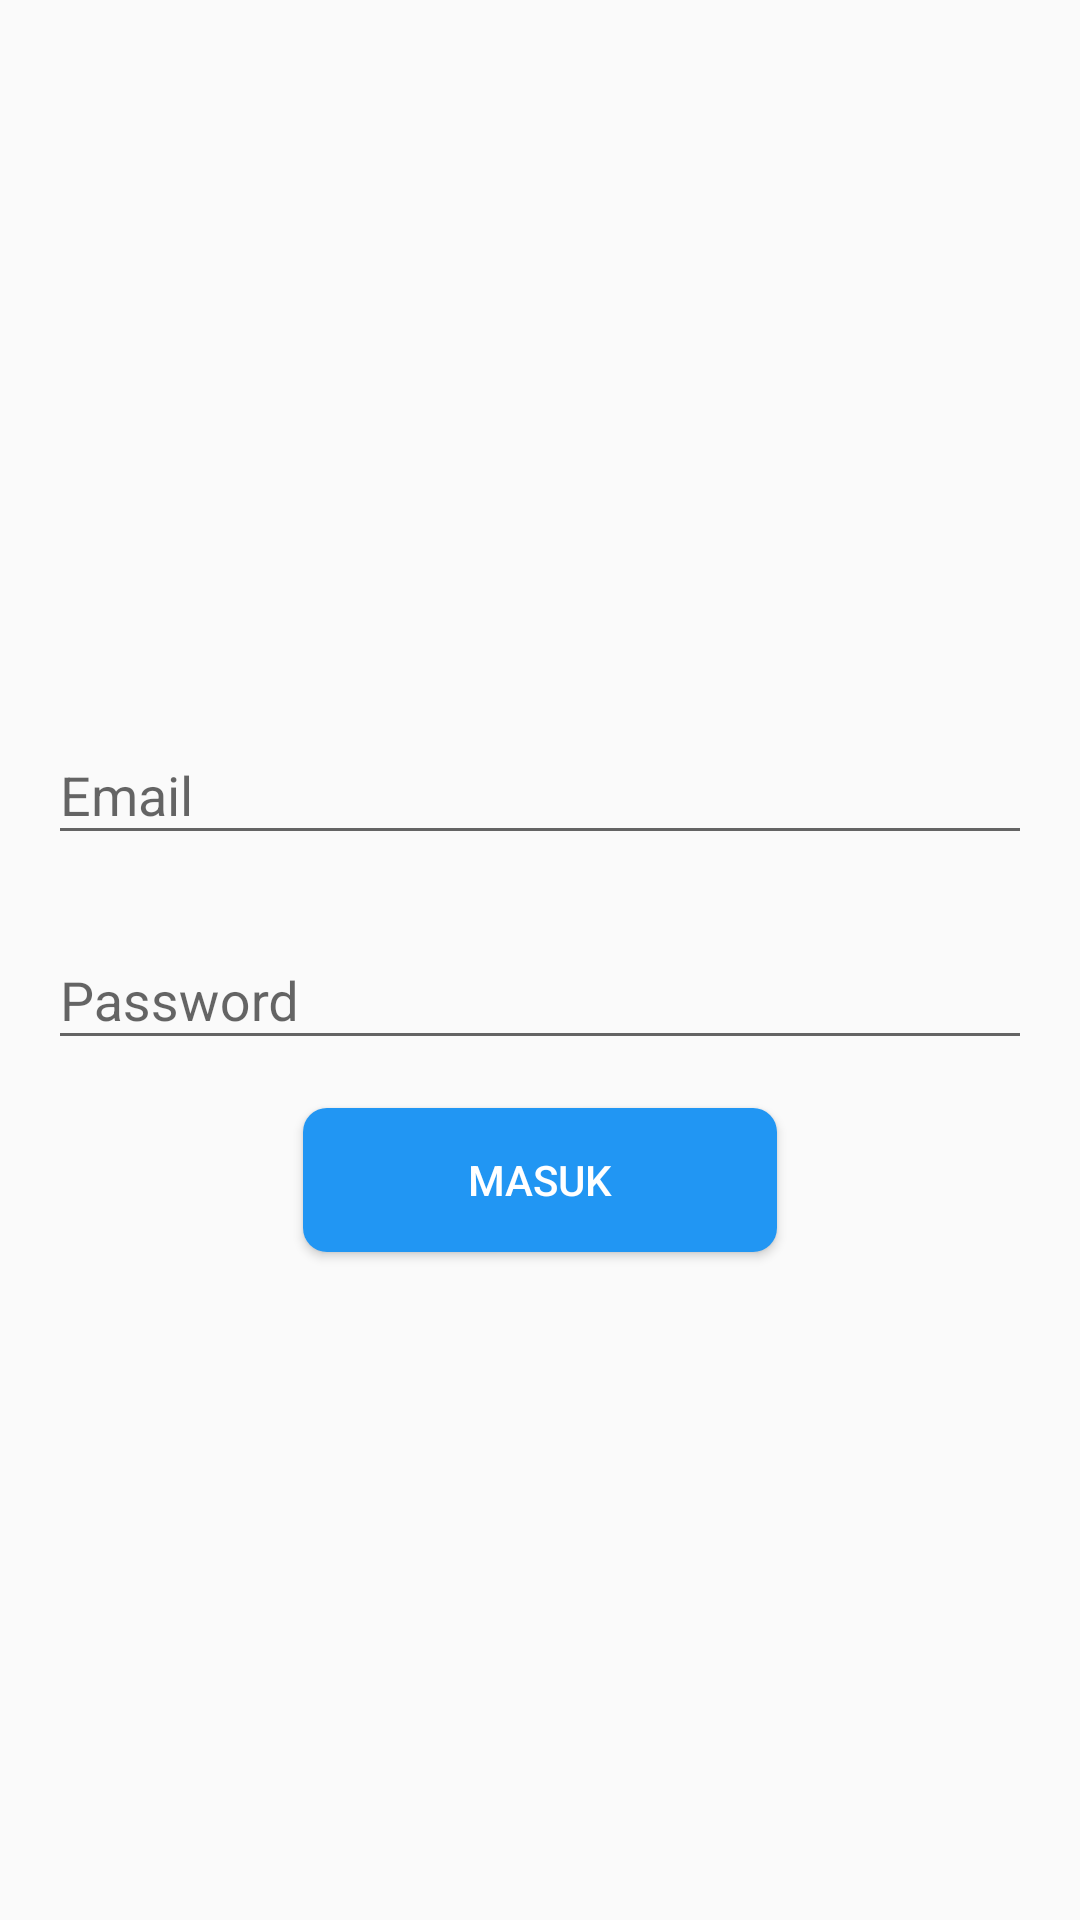

Produce the Android XML layout that renders to this screen, including the resource entries it uses.
<!-- AndroidManifest.xml: application theme AppTheme -->
<!-- res/layout/fragment_login.xml -->
<?xml version="1.0" encoding="utf-8"?>
<androidx.constraintlayout.widget.ConstraintLayout
    xmlns:android="http://schemas.android.com/apk/res/android"
    xmlns:app="http://schemas.android.com/apk/res-auto"
    xmlns:tools="http://schemas.android.com/tools"
    android:id="@+id/mainLayout"
    android:layout_width="match_parent"
    android:layout_height="match_parent"
    tools:context=".animalapp.ui.login.LoginFragment">

    <ProgressBar
        android:id="@+id/pbLoading"
        android:layout_width="60dp"
        android:layout_height="60dp"
        app:layout_constraintBottom_toBottomOf="parent"
        app:layout_constraintEnd_toEndOf="parent"
        app:layout_constraintStart_toStartOf="parent"
        app:layout_constraintTop_toTopOf="parent" />


    <com.google.android.material.textfield.TextInputLayout
        android:id="@+id/lblStatusEmail"
        android:layout_width="match_parent"
        android:layout_height="wrap_content"
        android:layout_margin="@dimen/value_16dp"
        app:layout_constraintBottom_toBottomOf="parent"
        app:layout_constraintEnd_toEndOf="parent"
        app:layout_constraintStart_toStartOf="parent"
        app:layout_constraintTop_toTopOf="parent"
        app:layout_constraintVertical_bias="0.39">

        <androidx.appcompat.widget.AppCompatEditText
            android:id="@+id/txtEmail"
            android:layout_width="match_parent"
            android:layout_height="wrap_content"
            android:hint="@string/lbl_email_hint"
            android:maxLines="1" />

    </com.google.android.material.textfield.TextInputLayout>

    <com.google.android.material.textfield.TextInputLayout
        android:id="@+id/lblStatusPassword"
        android:layout_width="match_parent"
        android:layout_height="wrap_content"
        android:layout_margin="@dimen/value_16dp"
        app:layout_constraintEnd_toEndOf="parent"
        app:layout_constraintStart_toStartOf="parent"
        app:layout_constraintTop_toBottomOf="@+id/lblStatusEmail">

        <androidx.appcompat.widget.AppCompatEditText
            android:id="@+id/txtPassword"
            android:layout_width="match_parent"
            android:layout_height="wrap_content"
            android:maxLines="1"
            android:hint="@string/lbl_password_hint"/>

    </com.google.android.material.textfield.TextInputLayout>

    <androidx.appcompat.widget.AppCompatButton
        android:id="@+id/btnLogin"
        android:layout_width="wrap_content"
        android:layout_height="wrap_content"
        android:layout_marginTop="@dimen/value_16dp"
        android:text="@string/lbl_enter_btn"
        android:textColor="@color/white"
        android:background="@drawable/bg_button_primary"
        app:layout_constraintEnd_toEndOf="parent"
        app:layout_constraintStart_toStartOf="parent"
        app:layout_constraintTop_toBottomOf="@+id/lblStatusPassword" />


</androidx.constraintlayout.widget.ConstraintLayout>
<!-- resources referenced by this layout -->
<resources>
  <color name="white">#FFFFFFFF</color>
  <dimen name="value_16dp">16dp</dimen>
  <!-- drawable bg_button_primary (drawable-hdpi) -->
  <?xml version="1.0" encoding="utf-8"?>
  <selector xmlns:android="http://schemas.android.com/apk/res/android">
      <item android:state_enabled="false">
          <shape android:shape="rectangle">
              
              <solid android:color="@color/black"/>
  
              <size
                      android:height="48dp"
                      android:width="158dp"/>
  
              
              <corners
                      android:bottomLeftRadius="30dp"
                      android:bottomRightRadius="30dp"
                      android:radius="40dp"
                      android:topLeftRadius="30dp"
                      android:topRightRadius="30dp"/>
          </shape>
      </item>
      <item>
          <shape android:shape="rectangle">
              
              <solid android:color="@color/color_primary_1"/>
  
              <size
                      android:height="48dp"
                      android:width="158dp"/>
  
              
              <corners android:radius="8dp" />
          </shape>
      </item>
  </selector>
  <string name="lbl_email_hint">Email</string>
  <string name="lbl_enter_btn">Masuk</string>
  <string name="lbl_password_hint">Password</string>
  <style name="AppTheme" parent="Theme.AppCompat.Light.NoActionBar">
          <item name="colorPrimary">@color/color_primary_1</item>
          <item name="colorAccent">@color/color_primary_2</item>
          <item name="backgroundColor">@color/back_color</item>
      </style>
  <color name="black">#FF000000</color>
  <color name="color_primary_1">#2196F3</color>
  <color name="color_primary_2">#03A9F4</color>
  <color name="back_color">#CFCFCF</color>
</resources>
